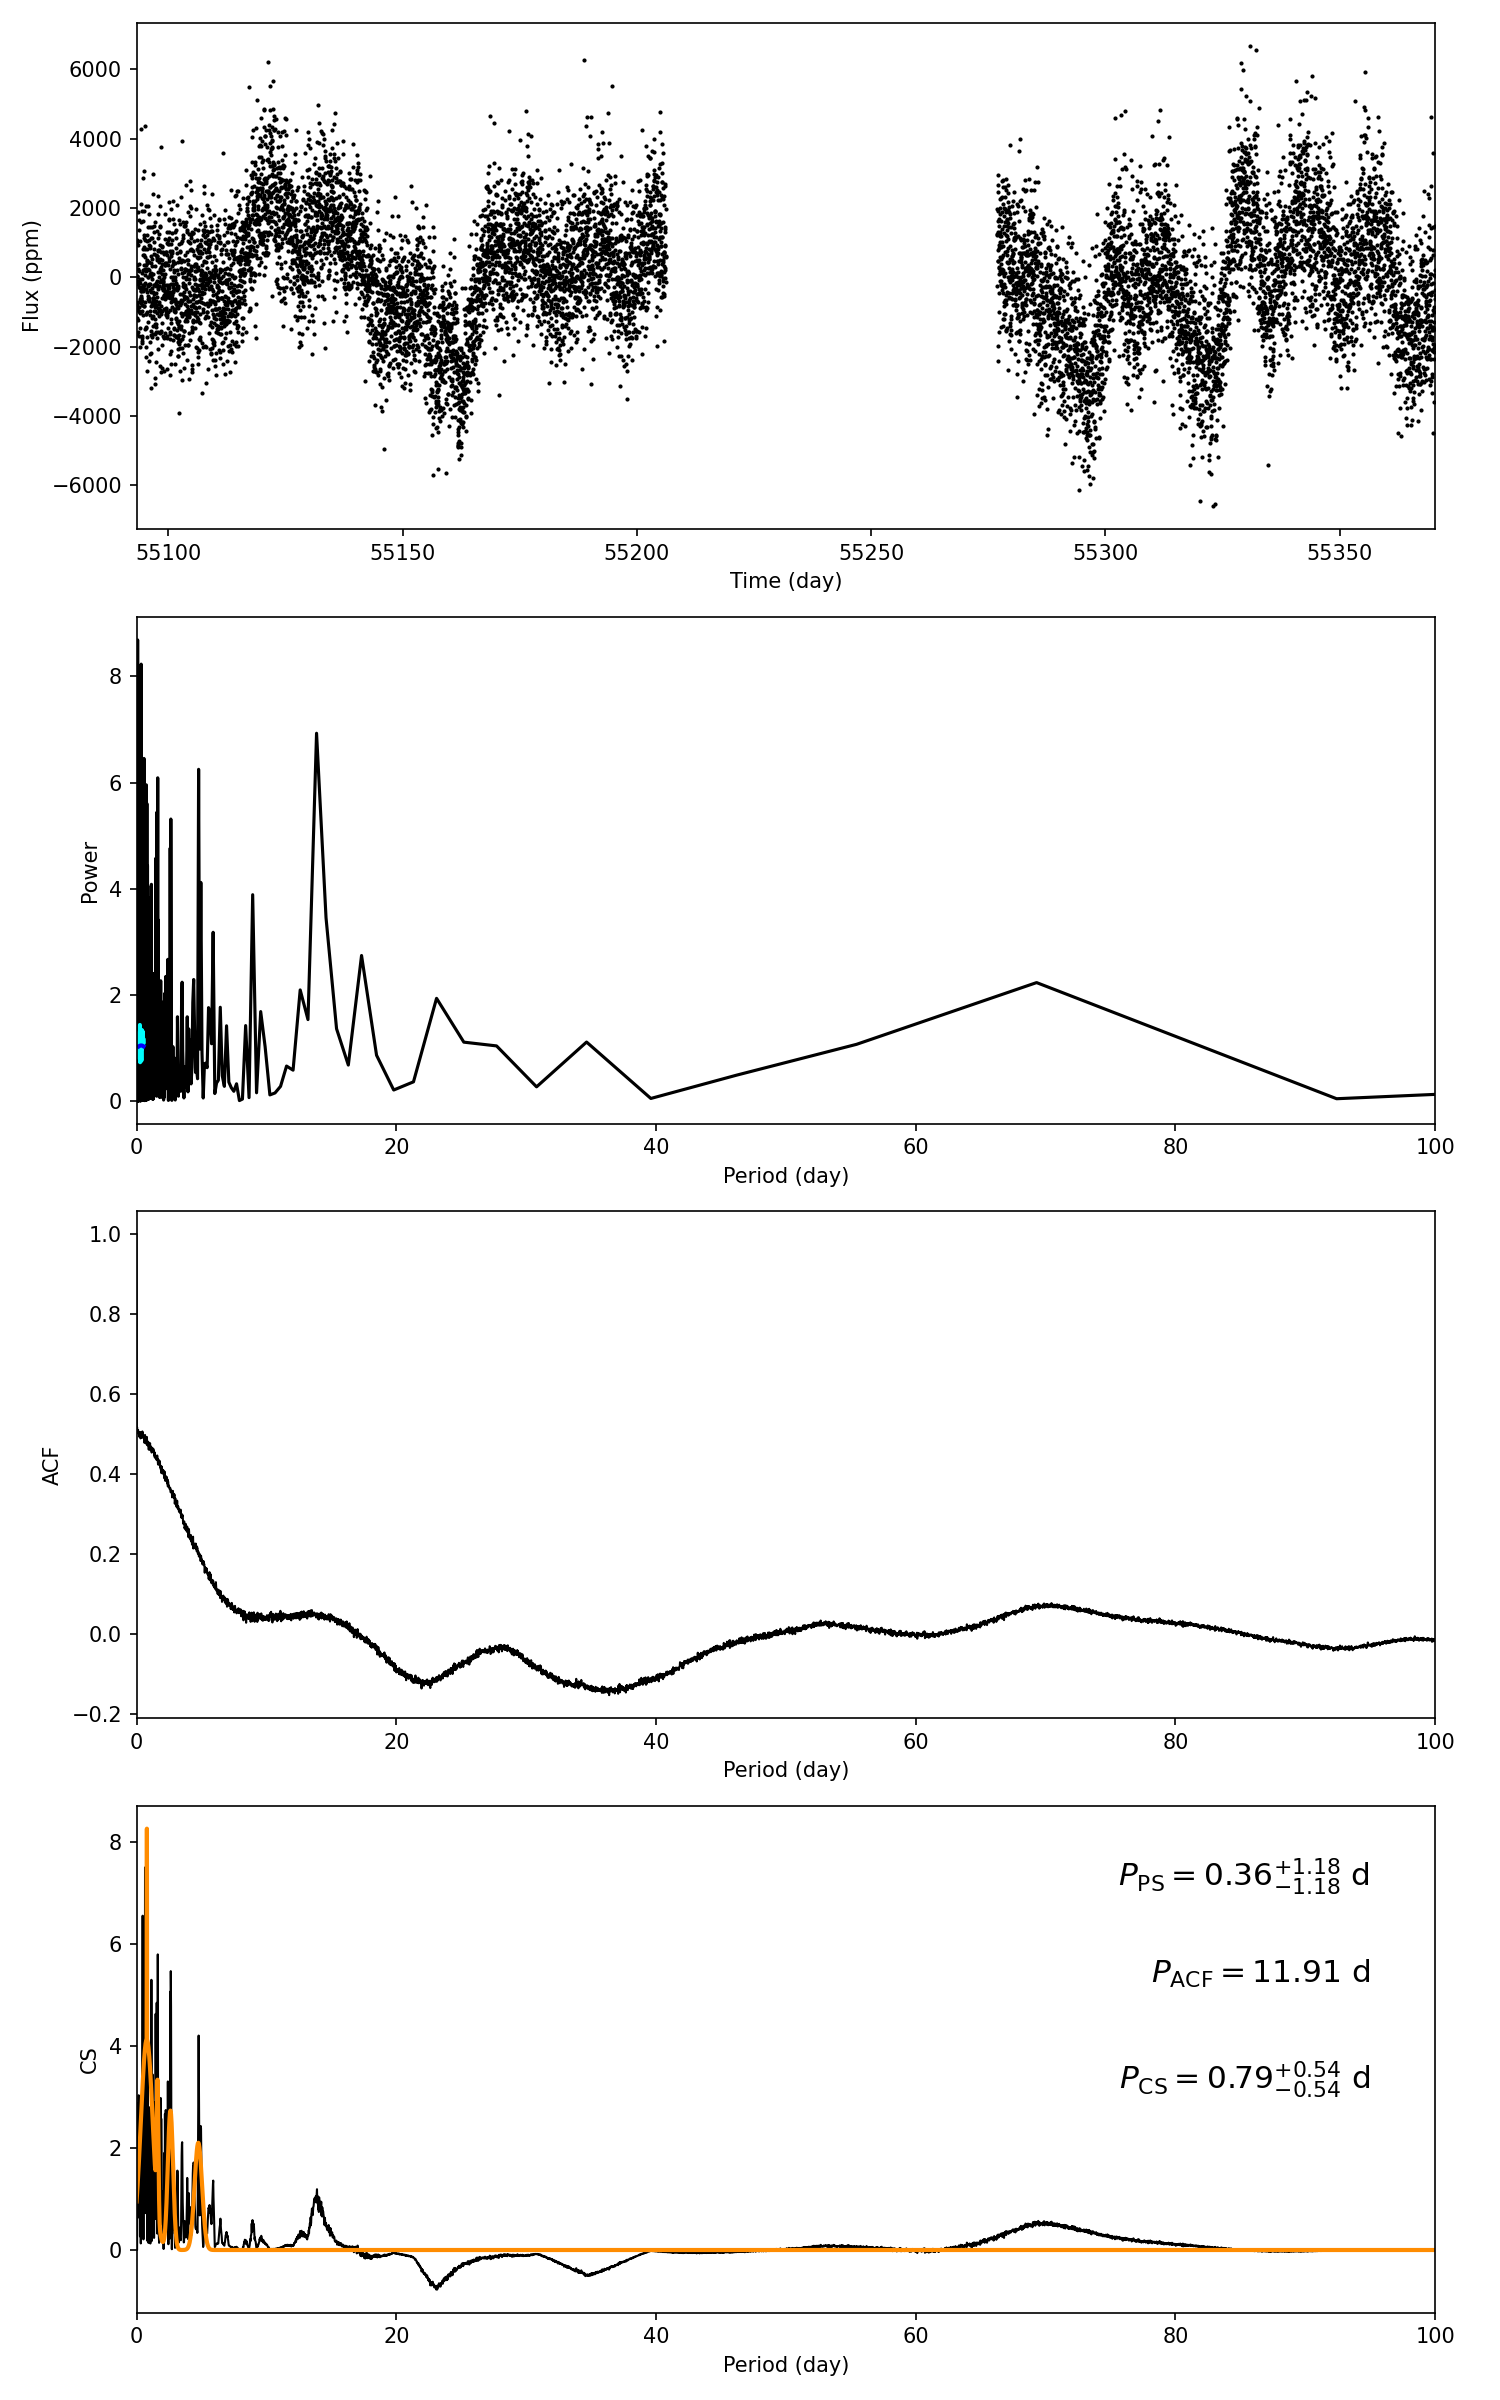

Data behind this chart, as committed beside it:
target_id, prot_ps, prot_acf, prot_cs, e_prot_ps, E_prot_ps, e_prot_acf, E_prot_acf, e_prot_cs, E_prot_cs, sph_ps, sph_acf, sph_cs, e_sph_ps, e_sph_acf, e_sph_cs, h_ps, fa_prob_ps, hacf, gacf, hcs
11075115, 0.3582, 11.91, 0.7889, 1.177, 1.177, -1.0, -1.0, 0.5421, 0.5421, 1256, 1725, 1304, 148, 125.1, 143.8, 8.232, 0.0002661, 0.06988, 0.04367, 8.259
